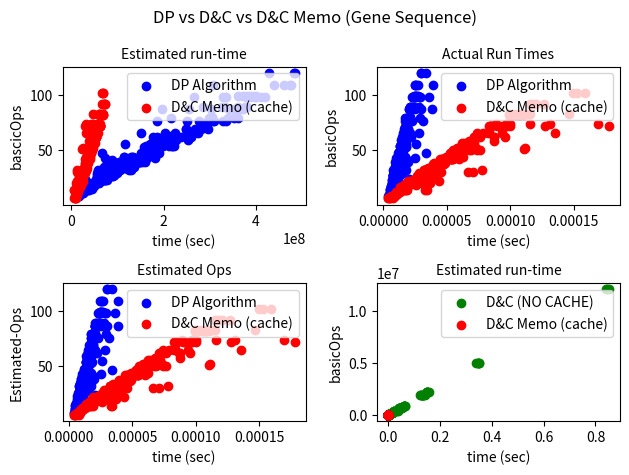

This figure's Python source:
import matplotlib.pyplot as plt
import math
import random
import time

memoizationCache = {}
counter = 0
s1 = ""
s2 = ""


def basicOps():
    global counter
    return counter


def setS1(seq):
    global s1
    s1 = seq


def setS2(seq):
    global s2
    s2 = seq


def resetAll():
    global counter
    global s1
    global s2
    global memoizationCache
    counter = 0
    s1 = ""
    s2 = ""
    memoizationCache = {}


def resetCount():
    global counter
    counter = 0


#######################################################################################################################
# D&C NO Cache (NOT MEMO)

def genSeqDC(i, j):
    global s1
    global s2
    global counter

    counter += 1

    # Note the unit tests assume that i and j are zero-based!
    # For example given the strings in the slides ("ACGCTGA", "ACTGT"), the unit tests invoke genSeqDC(len(s1)-1, len(s2)-1)
    # or more specifically, for this example, it calculates genSeqDC(6, 4)  *** NOT genSeqDC(7,4) ***

    match = -3
    subst = 1
    indel = 5

    left = 0
    up = 0
    diag = 0
    dist = subst

    if (s1[i] == s2[j]):
        dist = match

    if (i == 0):
        if (j == 0):
            return dist

        else:
            left = genSeqDC(i, j - 1) + indel
            up = indel * (j + 2)
            diag = indel * j + dist
    elif j == 0:
        left = indel * (i + 2)
        up = genSeqDC(i - 1, j) + indel
        diag = indel * i + dist
    else:
        left = genSeqDC(i, j - 1) + indel
        up = genSeqDC(i - 1, j) + indel
        diag = genSeqDC(i - 1, j - 1) + dist

    return min(left, up, diag)


def DCtimeComplexity(m, n):
    # k = 0
    # if m > n:
    #    k = m
    # else:
    #    k = n
    # return ((3**(k+1)) - 3) / 2

    s = [[0 for i in range(n)] for j in range(m)]
    for i in range(m):
        for j in range(n):
            if i == 0:
                s[i][j] = 3 * (j + 1)
            elif j == 0:
                s[i][j] = 3 * (i + 1)
            else:
                s[i][j] = 3 + s[i - 1][j - 1] + s[i - 1][j] + s[i][j - 1]
    return s[m - 1][n - 1]


#######################################################################################################################
# D&C with Cache (MEMO)

def memoGenSeqDC(i, j):
    global s1
    global s2
    global counter
    global memoizationCache

    if (str(j) + ',' + str(i) in memoizationCache):
        return memoizationCache[str(j) + ',' + str(i)]

    else:
        match = -3
        subst = 1
        indel = 5

        left = 0
        up = 0
        diag = 0
        dist = subst

        counter += 1

        if (s1[i] == s2[j]):
            dist = match

        if (i == 0):  # we are on the edge
            if (j == 0):  # we are on the other edge
                return dist
            else:
                left = memoGenSeqDC(i, j - 1) + indel
                up = indel * (j + 2)
                diag = indel * j + dist

        elif j == 0:
            left = indel * (i + 2)
            up = memoGenSeqDC(i - 1, j) + indel
            diag = indel * i + dist
        else:
            left = memoGenSeqDC(i, j - 1) + indel
            up = memoGenSeqDC(i - 1, j) + indel
            diag = memoGenSeqDC(i - 1, j - 1) + dist

        memoizationCache[str(j) + ',' + str(i)] = min(left, up, diag)
        return min(left, up, diag)


#######################################################################################################################
# D&C with Cache (MEMO)
def geneSeqDP(s1, s2):
    global counter
    # m is length of string 1, i is offset into m (the row #)
    m = len(s1)
    counter += m
    # n is length of string 2, j is offest into n (the column #)
    n = len(s2)
    counter += n
    # allocate and zero-full an array s of size (m + 1) x (n + 1) // +1 to initialize first rows and columns indel values
    s = [[0 for x in range(n + 1)] for x in range(m + 1)]

    for i in range(1, m + 1):
        s[i][0] = i * 5
    # initialize columns
    # for j in 1...n+1:  S[0][j] = j*indel
    for j in range(1, n + 1):
        s[0][j] = j * 5

    for i in range(1, m + 1):
        for j in range(1, n + 1):
            counter += 1
            dist = 0
            if s1[i - 1] == s2[j - 1]:
                dist = -3
            else:
                dist = 1
            temp1 = s[i - 1][j - 1] + dist
            temp2 = s[i - 1][j] + 5
            temp3 = s[i][j - 1] + 5
            # find smallest temp value, it is the value we store
            keep = 0
            if temp1 < temp2:
                keep = temp1
            else:
                keep = temp2
            if keep < temp3:
                keep = keep
            else:
                keep = temp3
            s[i][j] = keep

    return s[m][n]


def DPtimeComplexity(m, n):
    return (m+1)*(n+1)-1  # == (m+1)*(n+1)-1


def main():
    ###################################################################################################################

    kTimes = 250
    geneAlphabet = ['A', 'C', 'G', 'T']
    basicOpsCountDP = []
    runTimesDP = []
    estimatedTimesDP = []
    basicOpsCountDCMemo = []
    runTimesDCMemo = []
    estimatedTimesDCMemo = []
    estimatedOpsDP = []
    estimatedOpsDCMemo = []
    basicOpsCountDC = []
    runTimesDC = []

    for k in range(kTimes):
        resetAll()
        m = ''
        n = ''
        # Create m and n (stings using A,C,G,T for Gene Sequence)
        for i in range(random.randint(2, 10)):  # possible limit (upper) for D&C is 2^7 = 128
            temp = random.randint(0, 3)  # range of alphabet
            m += geneAlphabet[temp]
        for i in range(random.randint(2, 10)):  # possible limit (upper) for D&C is 2^7 = 128
            temp = random.randint(0, 3)  # range of alphabet
            n += geneAlphabet[temp]

        x = len(n)
        y = len(m)
        setS1(n)
        setS2(m)

        #  DP evaluation
        t1 = time.perf_counter()
        geneSeqDP(n, m)  # calling DP function
        t2 = time.perf_counter()
        timeDifference = t2 - t1
        basicOpsCountDP.append(basicOps())  # append number of operations to list
        runTimesDP.append(timeDifference)  # append run time to list
        estimatedOps = DPtimeComplexity(x, y)  # this is using the average run time
        estimatedOpsDP.append(estimatedOps)
        actualOpsPerSec = basicOps() / timeDifference  # actual ops per sec
        estimateRunTime = actualOpsPerSec * estimatedOps
        estimatedTimesDP.append(estimateRunTime)
        resetCount()  # reset basicOps

        #  D&C Memo evaluation
        t1 = time.perf_counter()
        memoGenSeqDC(x - 1, y - 1)  # calling D&C Memo function
        t2 = time.perf_counter()
        timeDifference = t2 - t1
        basicOpsCountDCMemo.append(basicOps())  # append number of operations to list
        runTimesDCMemo.append(timeDifference)  # append run time to list
        estimatedOps = basicOps()  # this is using the average run time
        estimatedOpsDCMemo.append(estimatedOps)
        actualOpsPerSec = basicOps() / timeDifference  # actual ops per sec
        estimateRunTime = actualOpsPerSec * estimatedOps
        estimatedTimesDCMemo.append(estimateRunTime)
        resetCount()  # reset basicOps

        #  D&C evaluation
        t1 = time.perf_counter()
        genSeqDC(x - 1, y - 1)  # calling D&C function
        t2 = time.perf_counter()
        timeDifference = t2 - t1
        basicOpsCountDC.append(DCtimeComplexity(x, y))  # append number of operations to list
        runTimesDC.append(timeDifference)  # append run time to list
        resetCount()  # reset basicOps

    # Graph 1
    plt.subplot(2, 2, 1)  # subplot(nrows, ncols, index, **kwargs)
    plt.scatter(estimatedTimesDP, basicOpsCountDP, color='blue', label="DP Algorithm")
    plt.scatter(estimatedTimesDCMemo, basicOpsCountDCMemo, color='red', label="D&C Memo (cache)")
    plt.title('Estimated run-time', fontsize=10)
    plt.ylabel("bascicOps")
    plt.xlabel("time (sec)")
    plt.legend()  # display legend or key for graph

    # Graph 2
    plt.subplot(2, 2, 2)  # subplot(nrows, ncols, index, **kwargs)
    plt.scatter(runTimesDP, basicOpsCountDP, color='blue', label="DP Algorithm")
    plt.scatter(runTimesDCMemo, basicOpsCountDCMemo, color='red', label="D&C Memo (cache)")
    plt.title('Actual Run Times', fontsize=10)
    plt.ylabel("basicOps")
    plt.xlabel("time (sec)")
    plt.legend()  # display legend or key for graph

    # Graph 3
    plt.subplot(2, 2, 3)  # subplot(nrows, ncols, index, **kwargs)
    plt.scatter(runTimesDP, estimatedOpsDP, color='blue', label="DP Algorithm")
    plt.scatter(runTimesDCMemo, estimatedOpsDCMemo, color='red', label="D&C Memo (cache)")
    plt.title('Estimated Ops', fontsize=10)
    plt.ylabel("Estimated-Ops")
    plt.xlabel("time (sec)")
    plt.legend()  # display legend or key for graph

    # Graph 4
    plt.subplot(2, 2, 4)  # subplot(nrows, ncols, index, **kwargs)
    plt.scatter(runTimesDC, basicOpsCountDC, color='green', label="D&C (NO CACHE)")
    plt.scatter(runTimesDCMemo, basicOpsCountDCMemo, color='red', label="D&C Memo (cache)")
    plt.title('Estimated run-time', fontsize=10)
    plt.ylabel("basicOps")
    plt.xlabel("time (sec)")
    plt.legend()  # display legend or key for graph
    plt.suptitle("DP vs D&C vs D&C Memo (Gene Sequence)")
    plt.tight_layout()
    plt.show()


if __name__ == "__main__":
    main()  # execute main function
